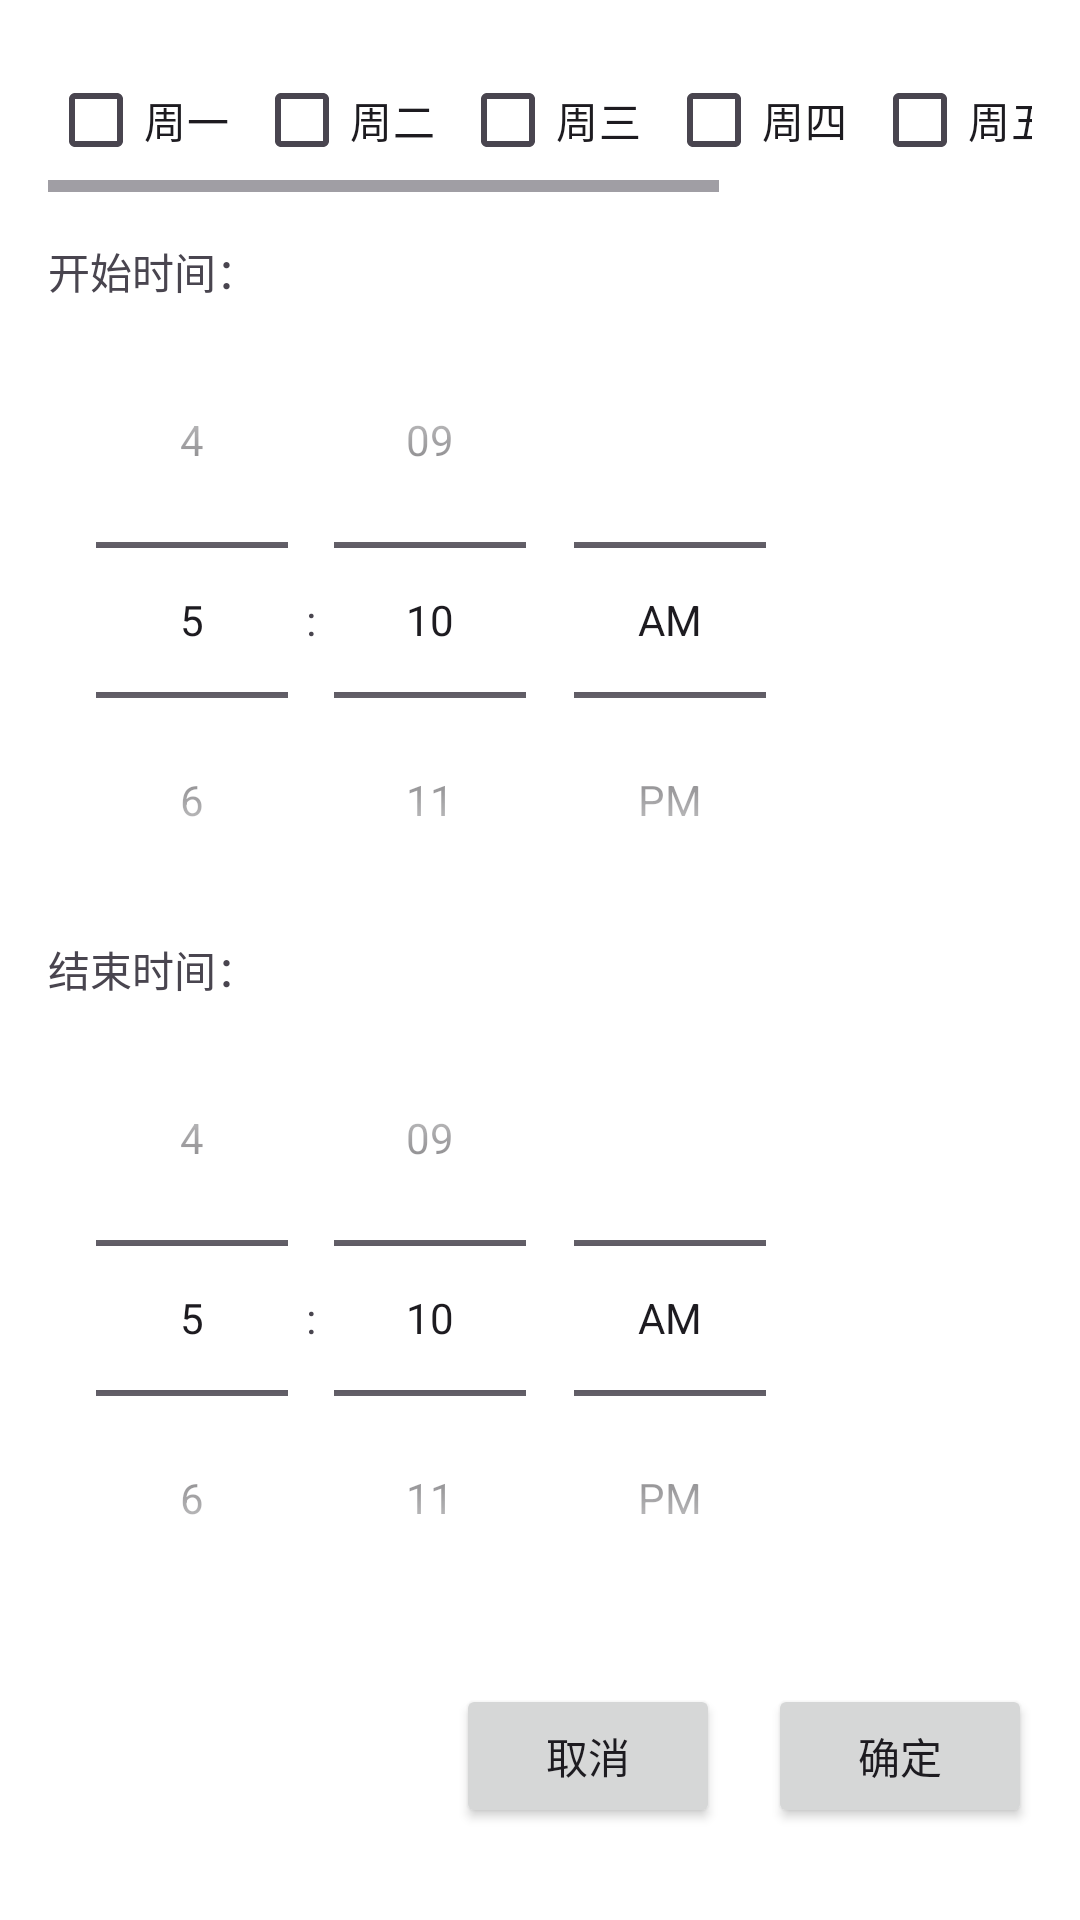

Produce the Android XML layout that renders to this screen, including the resource entries it uses.
<!-- AndroidManifest.xml: application theme Theme.Psychological -->
<!-- res/layout/dialog_select_time.xml -->
<?xml version="1.0" encoding="utf-8"?>
<LinearLayout xmlns:android="http://schemas.android.com/apk/res/android"
    android:orientation="vertical"
    android:layout_width="match_parent"
    android:layout_height="wrap_content"
    android:padding="16dp">

    
    <HorizontalScrollView
        android:layout_width="match_parent"
        android:layout_height="wrap_content"
        android:layout_marginBottom="16dp">

        <LinearLayout
            android:orientation="horizontal"
            android:layout_width="wrap_content"
            android:layout_height="wrap_content">

            <CheckBox android:id="@+id/cbMon" android:text="周一" android:layout_marginEnd="8dp"  android:layout_height="wrap_content" android:layout_width="wrap_content"/>
            <CheckBox android:id="@+id/cbTue" android:text="周二" android:layout_marginEnd="8dp"  android:layout_height="wrap_content" android:layout_width="wrap_content"/>
            <CheckBox android:id="@+id/cbWed" android:text="周三" android:layout_marginEnd="8dp"  android:layout_height="wrap_content" android:layout_width="wrap_content"/>
            <CheckBox android:id="@+id/cbThu" android:text="周四" android:layout_marginEnd="8dp"  android:layout_height="wrap_content" android:layout_width="wrap_content"/>
            <CheckBox android:id="@+id/cbFri" android:text="周五" android:layout_marginEnd="8dp"  android:layout_height="wrap_content" android:layout_width="wrap_content"/>
            <CheckBox android:id="@+id/cbSat" android:text="周六" android:layout_marginEnd="8dp"  android:layout_height="wrap_content" android:layout_width="wrap_content"/>
            <CheckBox android:id="@+id/cbSun" android:text="周日" android:layout_marginEnd="8dp"  android:layout_height="wrap_content" android:layout_width="wrap_content"/>
        </LinearLayout>
    </HorizontalScrollView>

    
    <TextView
        android:layout_width="wrap_content"
        android:layout_height="wrap_content"
        android:text="开始时间：" />
    <TimePicker
        android:id="@+id/tpStartTime"
        android:layout_width="wrap_content"
        android:layout_height="wrap_content"
        android:timePickerMode="spinner" />

    <TextView
        android:layout_width="wrap_content"
        android:layout_height="wrap_content"
        android:text="结束时间：" />
    <TimePicker
        android:id="@+id/tpEndTime"
        android:layout_width="wrap_content"
        android:layout_height="wrap_content"
        android:timePickerMode="spinner" />

    
    <LinearLayout
        android:layout_width="match_parent"
        android:layout_height="wrap_content"
        android:orientation="horizontal"
        android:layout_marginTop="16dp"
        android:gravity="end">

        <Button
            android:id="@+id/btnCancel"
            android:text="取消"
            android:layout_width="wrap_content"
            android:layout_height="wrap_content" />

        <Button
            android:id="@+id/btnConfirm"
            android:text="确定"
            android:layout_width="wrap_content"
            android:layout_height="wrap_content"
            android:layout_marginStart="16dp" />
    </LinearLayout>
</LinearLayout>
<!-- resources referenced by this layout -->
<resources>
  <style name="Theme.Psychological" parent="Base.Theme.Psychological" />
  <style name="Base.Theme.Psychological" parent="Theme.Material3.DayNight.NoActionBar">
          
          <item name="android:windowBackground">@android:color/white</item>
  
  
      </style>
</resources>
